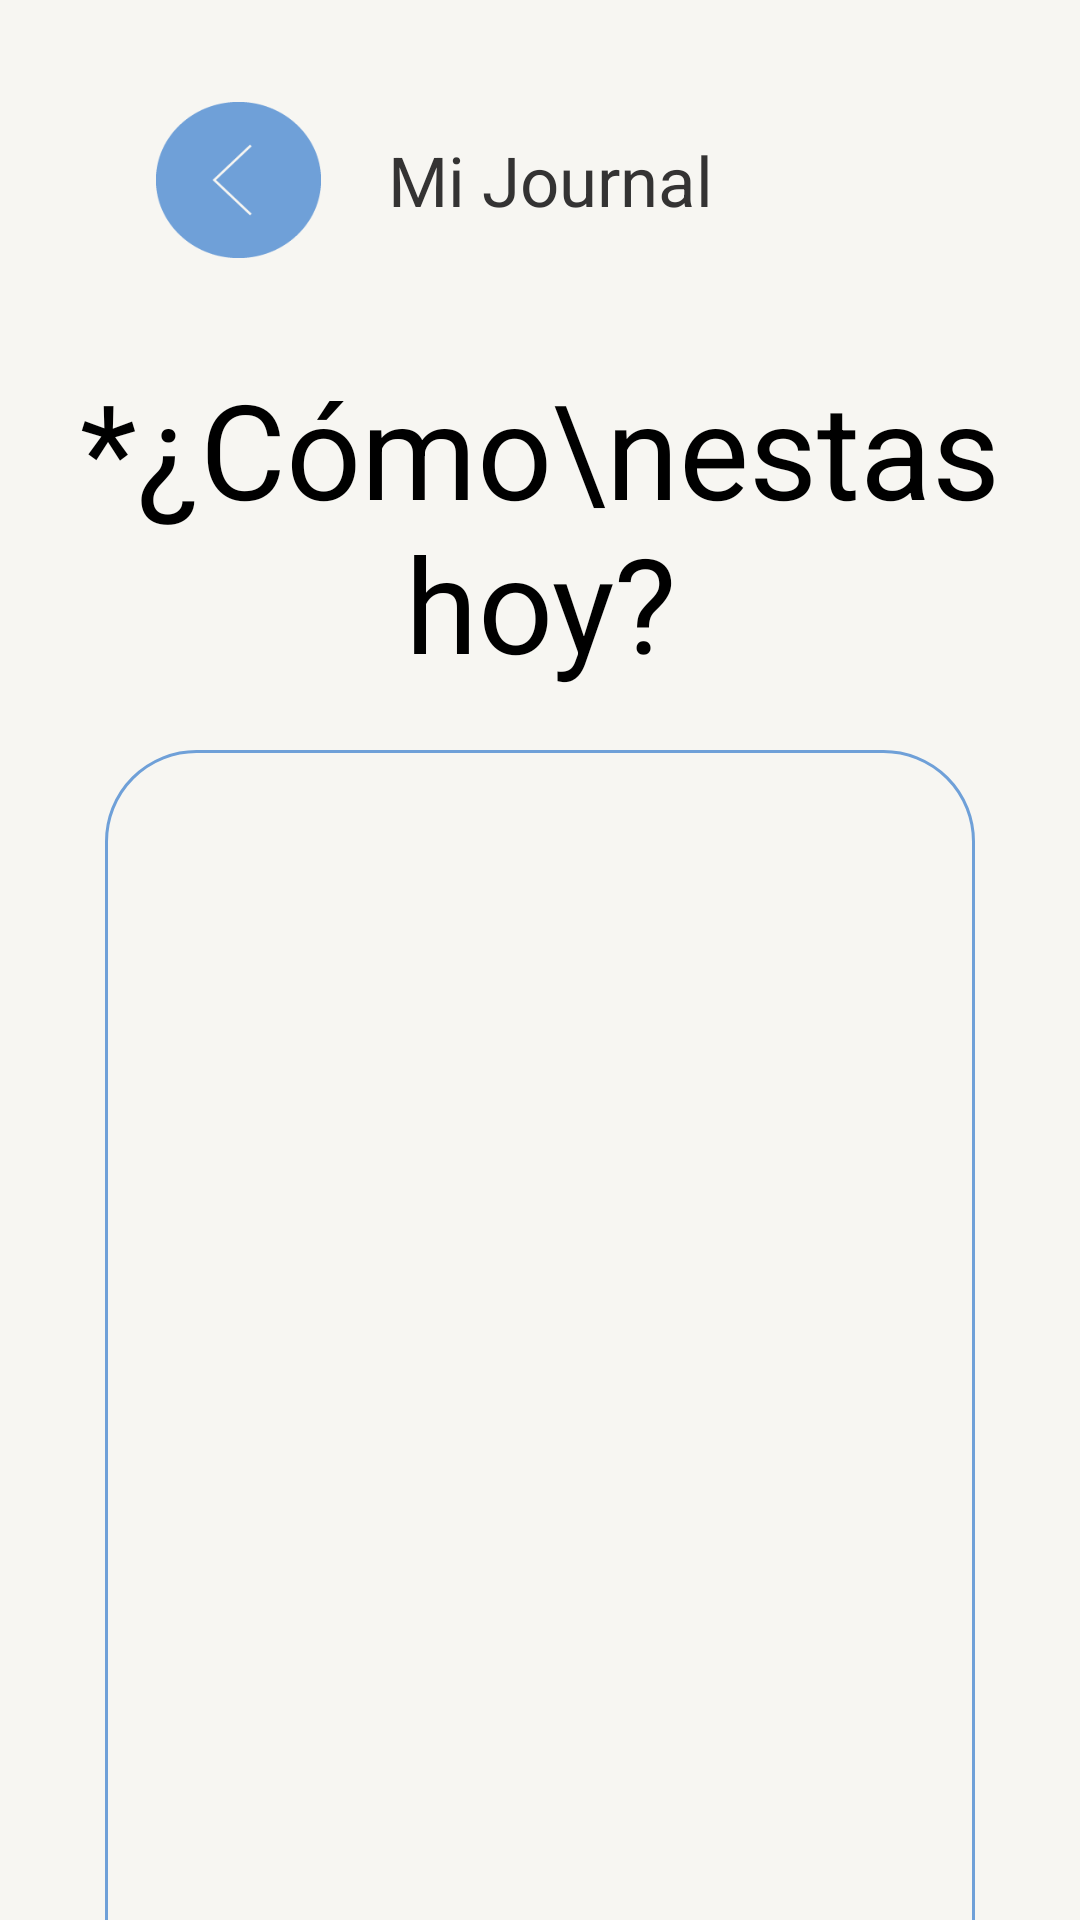

Here is an Android app screen rendered from its layout file. Give the layout XML and the strings, colors and styles it references.
<!-- AndroidManifest.xml: application theme Theme.ProyectoFinal_TheDot -->
<!-- res/layout/activity_como_estas.xml -->
<?xml version="1.0" encoding="utf-8"?>
<LinearLayout xmlns:android="http://schemas.android.com/apk/res/android"
    xmlns:app="http://schemas.android.com/apk/res-auto"
    xmlns:tools="http://schemas.android.com/tools"
    android:layout_width="match_parent"
    android:layout_height="match_parent"
    android:background="@color/blanco"
    android:orientation="vertical"
    tools:context=".ui.ui.ActivityComoEstas">

    <LinearLayout
        android:layout_width="match_parent"
        android:layout_height="120dp"
        android:orientation="horizontal">


        <ImageButton
            android:id="@+id/boton_regresar_como_estas"
            android:layout_width="@dimen/btn_width"
            android:layout_height="@dimen/btn_height"
            android:layout_gravity="center"
            android:layout_marginStart="@dimen/btn_regresar_margin_start"
            android:background="@drawable/regresar_xxxdpi_06" />

        <TextView
            android:layout_width="match_parent"
            android:layout_height="wrap_content"
            android:layout_gravity="center"
            android:text="@string/journal"

            android:layout_marginEnd="100dp"
            android:textAlignment="center"
            android:textColor="@color/gris_oscuro"
            android:textSize="23sp" />
    </LinearLayout>

    <TextView
        android:layout_width="match_parent"
        android:layout_height="wrap_content"
        android:text="*¿Cómo\nestas hoy?"
android:textAlignment="center"
        android:textColor="@color/black"
        android:textSize="@dimen/tv_titulo" />

        <LinearLayout
            android:layout_width="match_parent"
            android:layout_height="420dp"
            android:layout_marginTop="20dp"
            android:layout_marginStart="35dp"
            android:layout_marginEnd="35dp"
            android:background="@drawable/borde_azul">
        </LinearLayout>

    <TextView
        android:layout_width="wrap_content"
        android:layout_height="wrap_content"
        android:layout_marginTop="10dp"
        android:layout_marginEnd="20dp"
        android:layout_gravity="end"
        android:text="-Fecha y hora"/>

</LinearLayout>
<!-- resources referenced by this layout -->
<resources>
  <color name="black">#FF000000</color>
  <color name="blanco">#F7F6F2</color>
  <color name="gris_oscuro">#343333</color>
  <dimen name="btn_height">52dp</dimen>
  <dimen name="btn_regresar_margin_start">52dp</dimen>
  <dimen name="btn_width">55dp</dimen>
  <dimen name="tv_titulo">44sp</dimen>
  <!-- drawable borde_azul (drawable) -->
  <?xml version="1.0" encoding="utf-8"?>
  <shape xmlns:android="http://schemas.android.com/apk/res/android">
      <stroke
          android:width="3px"
          android:color="@color/azul" />
      <corners android:radius="30dp" />
  </shape>
  <!-- drawable regresar_xxxdpi_06: png bitmap (drawable, 1397 bytes) -->
  <string name="journal">Mi Journal</string>
  <style name="Theme.ProyectoFinal_TheDot" parent="Theme.MaterialComponents.DayNight.DarkActionBar">
          
          <item name="colorPrimary">@color/purple_500</item>
          <item name="colorPrimaryVariant">@color/purple_700</item>
          <item name="colorOnPrimary">@color/white</item>
          
          <item name="colorSecondary">@color/azul</item>
          <item name="colorSecondaryVariant">@color/teal_700</item>
          <item name="colorOnSecondary">@color/black</item>
          
          <item name="android:statusBarColor" tools:targetApi="l">?attr/colorPrimaryVariant</item>
          
      </style>
  <color name="azul">#6FA0D8</color>
  <color name="purple_500">#FF6200EE</color>
  <color name="purple_700">#FF3700B3</color>
  <color name="white">#FFFFFFFF</color>
  <color name="teal_700">#FF018786</color>
</resources>
